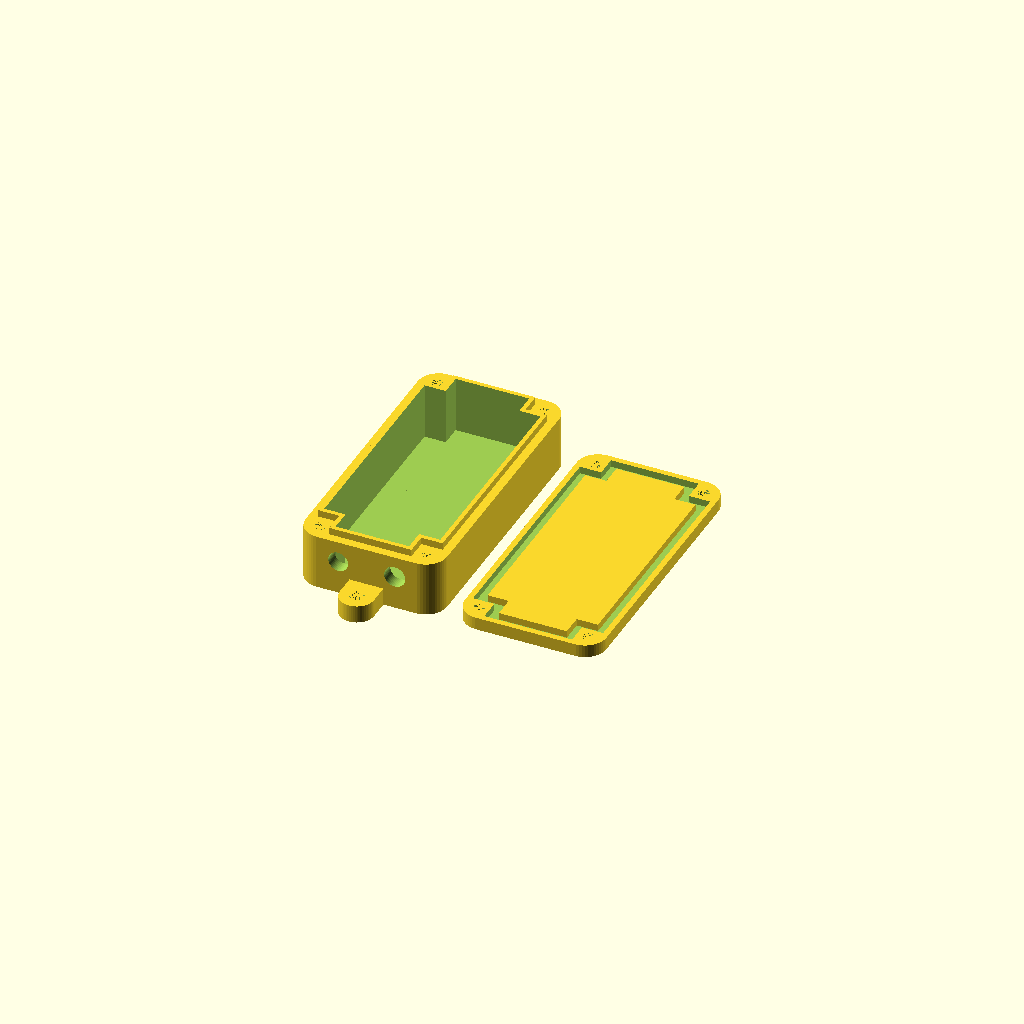
Cell 1 — every parameter at its default value.
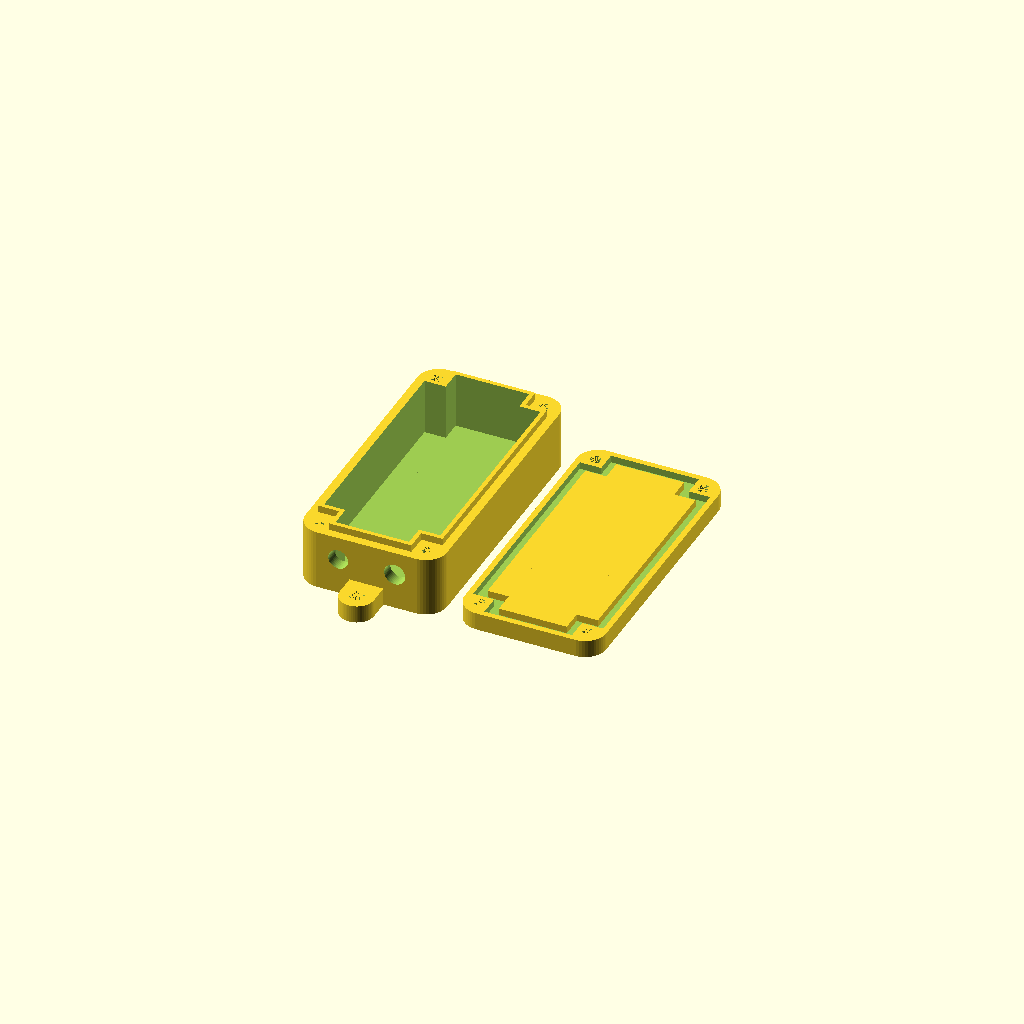
Cell 2: the same model with box_BottomTop_Thickness = 3.
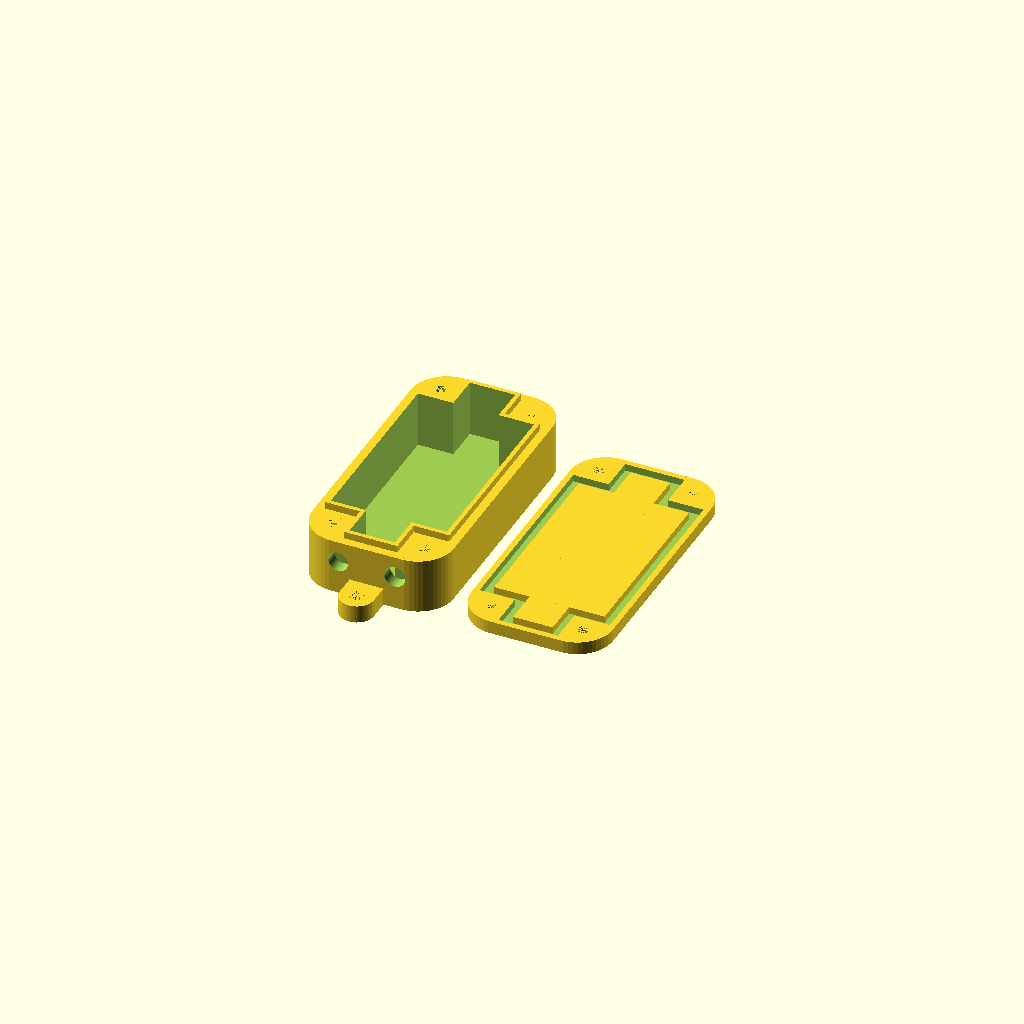
Cell 3: box_Screw_Corner_Radius = 10 (everything else at default).
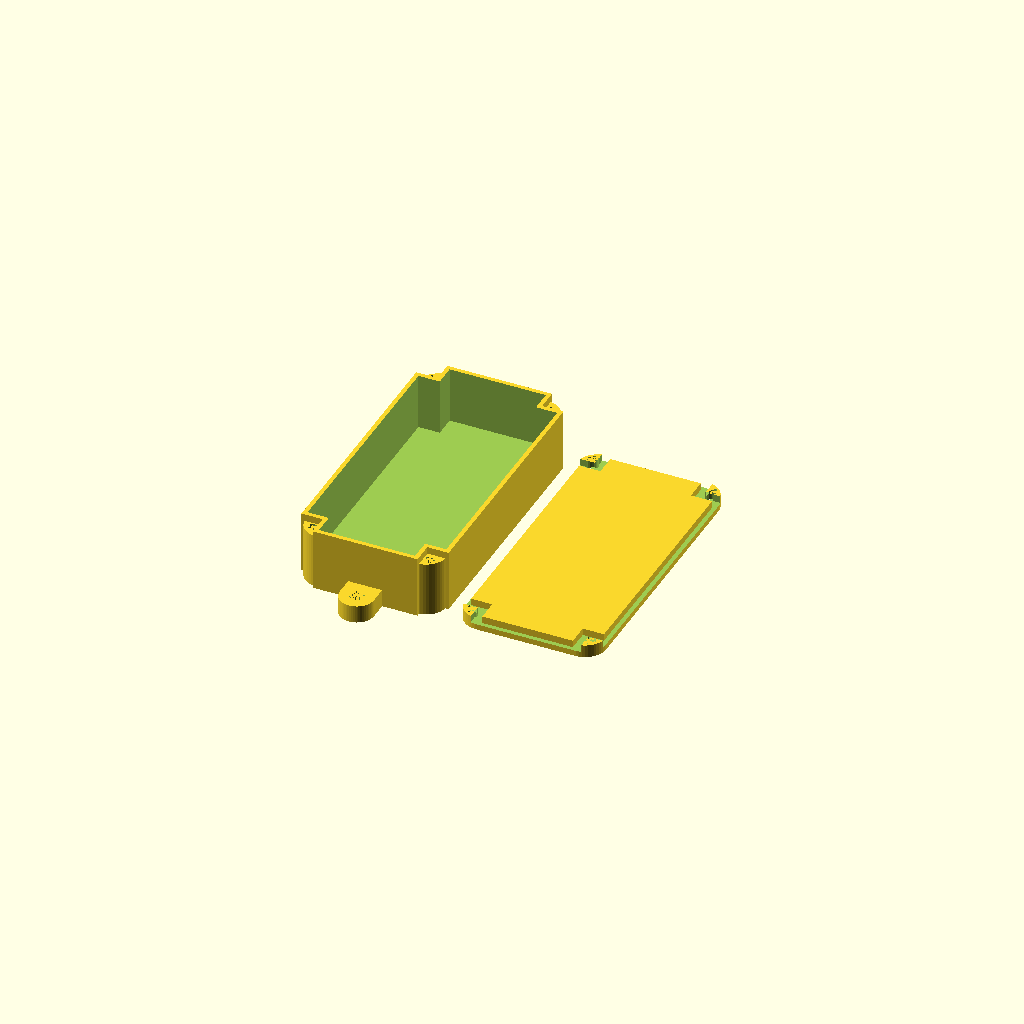
Cell 4: the same model with box_Wall_Thickness = 0.4.
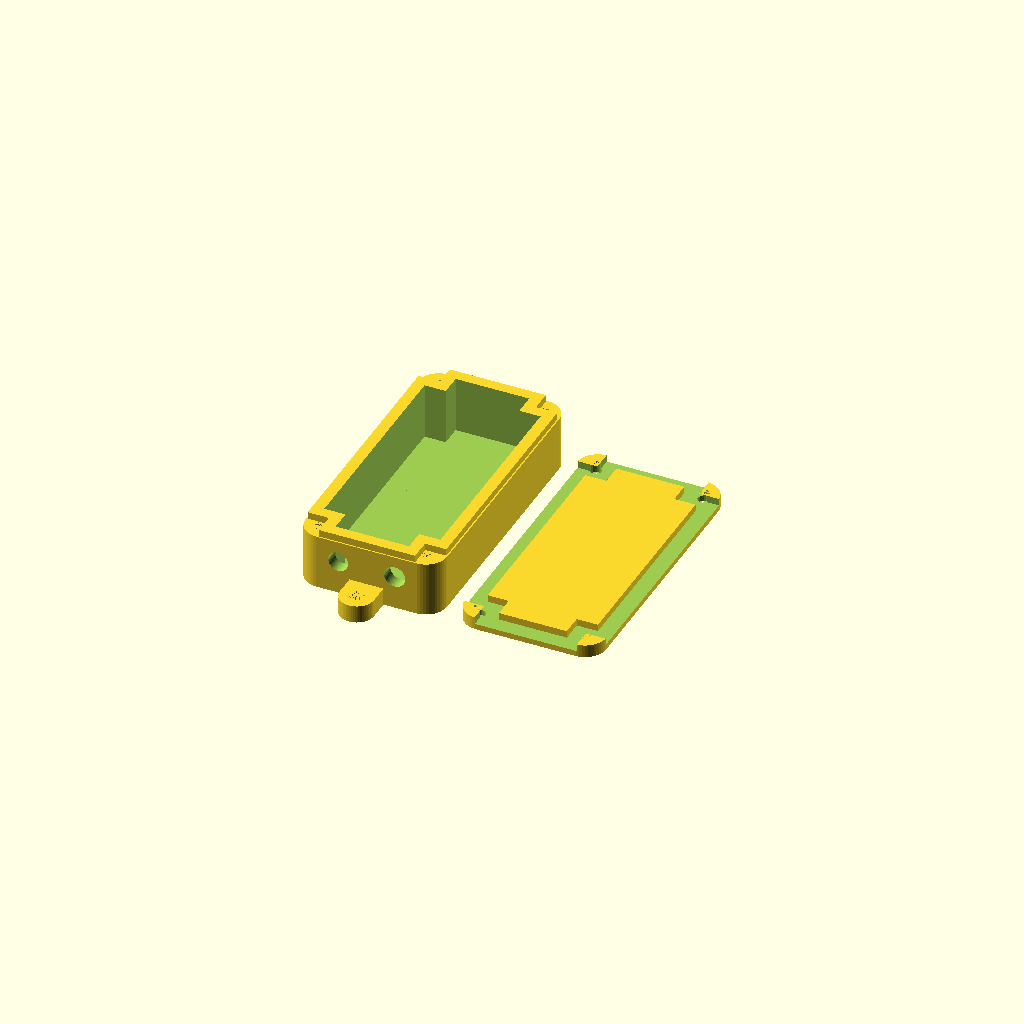
Cell 5 — barrier_Thickness set to 3.2, the other parameters unchanged.
One fixed orthographic camera (rotation 55°, 0°, 25°; colour scheme Cornfield) for every cell.
The OpenSCAD source (scadFiles/1680291/2695480.scad):
/* [Box Options] */

// Dimension: Box outer X-Size [mm]

box_Size_X          = 40;

// Dimension: Box outer Y-Size [mm]

box_Size_Y          = 80;

// Dimension: Box Inner height [mm]

box_Inner_Height    = 14;

// Box bottom/top thickness

box_BottomTop_Thickness =  1.6; // [0.6:0.2:3]

// Edge corner radius 

box_Screw_Corner_Radius   =  6; // [2:1:10]

// four outer screw hole diameters

box_Screw_Diameter     =  3.2; // [2:0.2:4]

// Box wall thickness

box_Wall_Thickness     =  3.6; // [0.4:0.2:3.2]

/* [Top Barrier Options] */

// Box barrier thickness

barrier_Thickness  =  1.2; // [0.4:0.2:3.2]

// Box barrier height

barrier_Height     =  2;   // [1.0:0.2:8]

// Additional width on the lid to correct for badly calibrated printers

barrier_Tolerance  =  0.8; // [0.0:0.1:1]

/* [Mouting Screw Nose Options] */

// Number of screw noses

screwnose_Number        = 2; // [0:No noses, 2: one top/one bottom, 4: two top/two bottom]

// Diameter of the noses' screw holes

screwnose_Diameter      = 4; // [2:0.2:8]

// Height of the noses

screwnose_Height        = 5; // [2:0.2:10]

// Wall thickness

screwnose_Wall_Thickness = 2.8; // [2:0.2:5]



// **************************

// ** Calculated globals

// **************************

boxHeight = box_Inner_Height+box_BottomTop_Thickness;



module box() {

	barrier_Thickness = box_Wall_Thickness-barrier_Thickness;

	difference() {

		union() {

			// solid round box, corners

			translate([box_Screw_Corner_Radius, box_Screw_Corner_Radius, 0]) cylinder(r=box_Screw_Corner_Radius, h=boxHeight, $fn=50); // bottom left

			translate([box_Size_X-box_Screw_Corner_Radius, box_Screw_Corner_Radius, 0]) cylinder(r=box_Screw_Corner_Radius, h=boxHeight, $fn=50); // bottom right

			translate([box_Screw_Corner_Radius, box_Size_Y-box_Screw_Corner_Radius, 0]) cylinder(r=box_Screw_Corner_Radius, h=boxHeight, $fn=50); // top left

			translate([box_Size_X-box_Screw_Corner_Radius, box_Size_Y-box_Screw_Corner_Radius, 0]) cylinder(r=box_Screw_Corner_Radius, h=boxHeight, $fn=50); // bottom right

			// solid round box, inner filling

			translate([0, box_Screw_Corner_Radius, 0]) cube([box_Size_X, box_Size_Y-2*box_Screw_Corner_Radius, boxHeight]);

			translate([box_Screw_Corner_Radius, 0, 0]) cube([box_Size_X-2*box_Screw_Corner_Radius, box_Size_Y, boxHeight]);

			// solid round box, top border

			translate([barrier_Thickness, box_Screw_Corner_Radius+barrier_Thickness, 0]) cube([box_Size_X-2*barrier_Thickness, box_Size_Y-2*box_Screw_Corner_Radius-2*barrier_Thickness, boxHeight+barrier_Height]);

			translate([box_Screw_Corner_Radius+barrier_Thickness, barrier_Thickness, 0]) cube([box_Size_X-2*box_Screw_Corner_Radius-2*barrier_Thickness, box_Size_Y-2*barrier_Thickness, boxHeight+barrier_Height]);

		}

		// inner cut-out

		translate([box_Wall_Thickness, box_Screw_Corner_Radius+box_Wall_Thickness, box_BottomTop_Thickness]) cube([box_Size_X-2*box_Wall_Thickness, box_Size_Y-2*box_Screw_Corner_Radius-2*box_Wall_Thickness, boxHeight+barrier_Height]);

		translate([box_Screw_Corner_Radius+box_Wall_Thickness, box_Wall_Thickness, box_BottomTop_Thickness]) cube([box_Size_X-2*box_Screw_Corner_Radius-2*box_Wall_Thickness, box_Size_Y-2*box_Wall_Thickness, boxHeight+barrier_Height]);

		// Screw holes

		translate([(box_Screw_Corner_Radius+box_Wall_Thickness)/2,(box_Screw_Corner_Radius+box_Wall_Thickness)/2,0]) cylinder(r=box_Screw_Diameter/2, h=boxHeight, $fn=20);

		translate([(box_Screw_Corner_Radius+box_Wall_Thickness)/2,box_Size_Y-(box_Screw_Corner_Radius+box_Wall_Thickness)/2,0]) cylinder(r=box_Screw_Diameter/2, h=boxHeight, $fn=20);

		translate([box_Size_X-(box_Screw_Corner_Radius+box_Wall_Thickness)/2,(box_Screw_Corner_Radius+box_Wall_Thickness)/2,0]) cylinder(r=box_Screw_Diameter/2, h=boxHeight, $fn=20);

		translate([box_Size_X-(box_Screw_Corner_Radius+box_Wall_Thickness)/2,box_Size_Y-(box_Screw_Corner_Radius+box_Wall_Thickness)/2,0]) cylinder(r=box_Screw_Diameter/2, h=boxHeight, $fn=20);

		// **************************

		// ** YOUR OWN CUTOUTS HERE!

		// **************************

		cRadius = 2.8;

		translate([box_Size_X/2+8,(box_Wall_Thickness+0.1), box_Wall_Thickness+((boxHeight-box_Wall_Thickness)/2)]) rotate([90,00,0]) cylinder(r=cRadius2, h=box_Wall_Thickness+0.2,$fn=50);

		cRadius2 = 3.0;

		translate([box_Size_X/2-8,(box_Wall_Thickness+0.1), box_Wall_Thickness+((boxHeight-box_Wall_Thickness)/2)]) rotate([90,00,0]) cylinder(r=cRadius, h=box_Wall_Thickness+0.2,$fn=50);

		// **************************

		// ** / CUTOUTS

		// **************************

	}

	// Lower nose(s)

	if (screwnose_Number==2) translate([box_Size_X/2, 0.001, 0]) mirror([0,1,0]) screwNose(screwnose_Diameter, screwnose_Height);

	if (screwnose_Number==4) {

		translate([box_Size_X*0.25, 0.001, 0]) mirror([0,1,0]) screwNose(screwnose_Diameter, screwnose_Height);

		translate([box_Size_X*0.75, 0.001, 0]) mirror([0,1,0]) screwNose(screwnose_Diameter, screwnose_Height);

	}

	// Upper nose(s)

	if (screwnose_Number==2) translate([box_Size_X/2, box_Size_Y-0.001, 0]) screwNose(screwnose_Diameter, screwnose_Height);

	if (screwnose_Number==4) {

		translate([box_Size_X*0.25, box_Size_Y-0.001, 0]) screwNose(screwnose_Diameter, screwnose_Height);

		translate([box_Size_X*0.75, box_Size_Y-0.001, 0]) screwNose(screwnose_Diameter, screwnose_Height);

	}

}



module lid() {

	boxHeight = box_BottomTop_Thickness+barrier_Height;

	difference() {

		union() {

			// solid round box, corners

			translate([box_Screw_Corner_Radius, box_Screw_Corner_Radius, 0]) cylinder(r=box_Screw_Corner_Radius, h=boxHeight, $fn=50); // bottom left

			translate([box_Size_X-box_Screw_Corner_Radius, box_Screw_Corner_Radius, 0]) cylinder(r=box_Screw_Corner_Radius, h=boxHeight, $fn=50); // bottom right

			translate([box_Screw_Corner_Radius, box_Size_Y-box_Screw_Corner_Radius, 0]) cylinder(r=box_Screw_Corner_Radius, h=boxHeight, $fn=50); // top left

			translate([box_Size_X-box_Screw_Corner_Radius, box_Size_Y-box_Screw_Corner_Radius, 0]) cylinder(r=box_Screw_Corner_Radius, h=boxHeight, $fn=50); // bottom right

			// solid round box, inner filling

			translate([0, box_Screw_Corner_Radius, 0]) cube([box_Size_X, box_Size_Y-2*box_Screw_Corner_Radius, boxHeight]);

			translate([box_Screw_Corner_Radius, 0, 0]) cube([box_Size_X-2*box_Screw_Corner_Radius, box_Size_Y, boxHeight]);

			// solid round box, top border

		}

		// inner cut-out X direction

		translate([

			box_Wall_Thickness-(barrier_Thickness+barrier_Tolerance),

			box_Screw_Corner_Radius+box_Wall_Thickness-(barrier_Thickness+barrier_Tolerance),

			box_BottomTop_Thickness

		]) cube([

			box_Size_X-2*(box_Wall_Thickness)+2*(barrier_Thickness+barrier_Tolerance),

			box_Size_Y-2*box_Screw_Corner_Radius-2*(box_Wall_Thickness)+2*(barrier_Thickness+barrier_Tolerance),

			box_BottomTop_Thickness+barrier_Height

		]);

		// inner cut-out Y direction

		translate([

			box_Screw_Corner_Radius+box_Wall_Thickness-(barrier_Thickness+barrier_Tolerance),

			box_Wall_Thickness-(barrier_Thickness+barrier_Tolerance),

			box_BottomTop_Thickness

		]) cube([

			box_Size_X-2*box_Screw_Corner_Radius-2*(box_Wall_Thickness)+2*(barrier_Thickness+barrier_Tolerance),

			box_Size_Y-2*(box_Wall_Thickness)+2*(barrier_Thickness+barrier_Tolerance),

			box_BottomTop_Thickness+barrier_Height

		]);

		

		// Screw holes

		translate([(box_Screw_Corner_Radius+box_Wall_Thickness)/2,(box_Screw_Corner_Radius+box_Wall_Thickness)/2,0]) cylinder(r=box_Screw_Diameter/2, h=boxHeight, $fn=20);

		translate([(box_Screw_Corner_Radius+box_Wall_Thickness)/2,box_Size_Y-(box_Screw_Corner_Radius+box_Wall_Thickness)/2,0]) cylinder(r=box_Screw_Diameter/2, h=boxHeight, $fn=20);

		translate([box_Size_X-(box_Screw_Corner_Radius+box_Wall_Thickness)/2,(box_Screw_Corner_Radius+box_Wall_Thickness)/2,0]) cylinder(r=box_Screw_Diameter/2, h=boxHeight, $fn=20);

		translate([box_Size_X-(box_Screw_Corner_Radius+box_Wall_Thickness)/2,box_Size_Y-(box_Screw_Corner_Radius+box_Wall_Thickness)/2,0]) cylinder(r=box_Screw_Diameter/2, h=boxHeight, $fn=20);

	}



	// inner add X direction

	translate([box_Wall_Thickness+barrier_Tolerance, box_Screw_Corner_Radius+box_Wall_Thickness+barrier_Tolerance, box_BottomTop_Thickness])

		cube([box_Size_X-2*(box_Wall_Thickness+barrier_Tolerance), box_Size_Y-2*(box_Screw_Corner_Radius+box_Wall_Thickness+barrier_Tolerance), barrier_Height]);

	// inner add Y direction

	translate([box_Screw_Corner_Radius+box_Wall_Thickness+barrier_Tolerance, box_Wall_Thickness+barrier_Tolerance, box_BottomTop_Thickness])

		cube([box_Size_X-2*(box_Screw_Corner_Radius+box_Wall_Thickness+barrier_Tolerance), box_Size_Y-2*(box_Wall_Thickness+barrier_Tolerance), barrier_Height]);

}



module screwNose(screwholeDiameter=4, noseHeight=5) {

	additionalDistanceFromWall = 1;

	translate([0,screwholeDiameter/2+screwnose_Wall_Thickness+additionalDistanceFromWall, 0]) difference() {

		union() {

			translate([-(screwholeDiameter/2+screwnose_Wall_Thickness), -(screwholeDiameter/2+screwnose_Wall_Thickness+additionalDistanceFromWall),0]) cube([(screwholeDiameter/2+screwnose_Wall_Thickness)*2, screwholeDiameter/2+screwnose_Wall_Thickness+additionalDistanceFromWall, noseHeight]);

			cylinder(r=(screwholeDiameter/2)+screwnose_Wall_Thickness, h=noseHeight, $fn=60);

		}

		cylinder(r=screwholeDiameter/2, h=noseHeight, $fn=60);

	}

}

box();

if (box_Size_X>box_Size_Y) {

	translate([0, box_Size_Y+5+screwnose_Diameter+screwnose_Wall_Thickness, 0]) lid();	

} else {

	translate([box_Size_X+5, 0, 0]) lid();	

}
Customizer parameters (derived from the source; name, type, default, range or options):
box_Size_X: number, default 40
box_Size_Y: number, default 80
box_Inner_Height: number, default 14
box_BottomTop_Thickness: number, default 1.6, range 0.6 to 3, step 0.2
box_Screw_Corner_Radius: number, default 6, range 2 to 10, step 1
box_Screw_Diameter: number, default 3.2, range 2 to 4, step 0.2
box_Wall_Thickness: number, default 3.6, range 0.4 to 3.2, step 0.2
barrier_Thickness: number, default 1.2, range 0.4 to 3.2, step 0.2
barrier_Height: number, default 2, range 1 to 8, step 0.2
barrier_Tolerance: number, default 0.8, range 0 to 1, step 0.1
screwnose_Number: number, default 2, options 0, 2, 4
screwnose_Diameter: number, default 4, range 2 to 8, step 0.2
screwnose_Height: number, default 5, range 2 to 10, step 0.2
screwnose_Wall_Thickness: number, default 2.8, range 2 to 5, step 0.2
